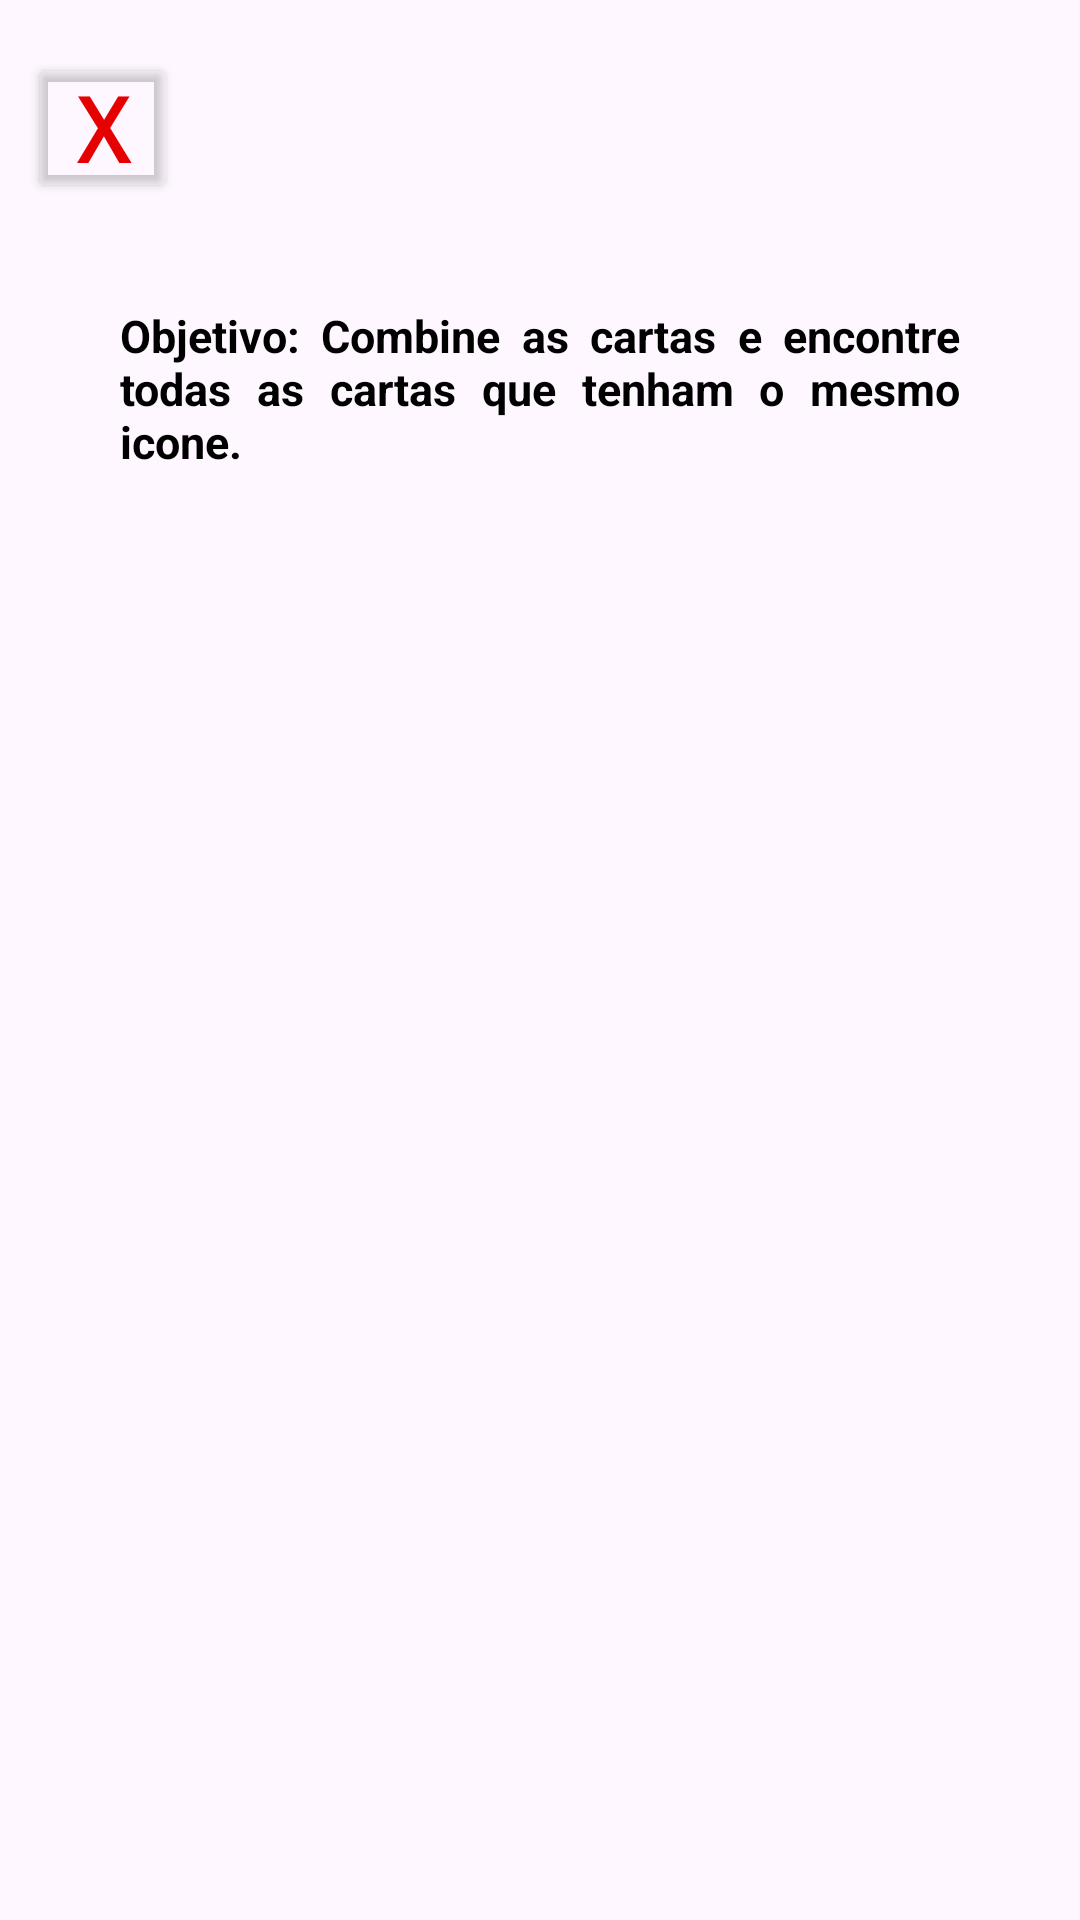

Android layout source for this screen:
<!-- AndroidManifest.xml: application theme Theme.Integrakidsmobile -->
<!-- res/layout/jogo_memoria.xml -->
<?xml version="1.0" encoding="utf-8"?>
<androidx.constraintlayout.widget.ConstraintLayout xmlns:android="http://schemas.android.com/apk/res/android"
    xmlns:app="http://schemas.android.com/apk/res-auto"
    xmlns:tools="http://schemas.android.com/tools"
    android:id="@+id/memoria_root"
    android:layout_width="match_parent"
    android:layout_height="match_parent">

    <FrameLayout
        android:id="@+id/timer"
        android:layout_width="100dp"
        android:layout_height="100dp"
        app:layout_constraintBottom_toBottomOf="parent"
        app:layout_constraintEnd_toEndOf="parent"
        app:layout_constraintHorizontal_bias="1"
        app:layout_constraintStart_toStartOf="parent"
        app:layout_constraintTop_toTopOf="parent"
        android:elevation="10dp"
        android:layout_margin="20dp"
        app:layout_constraintVertical_bias="0.0" />

    <Button
        android:id="@+id/btnReturn"
        style="@style/ParalelButton"
        android:layout_width="50dp"
        android:layout_height="50dp"
        android:fontFamily="monospace"
        android:text="x"
        android:textColor="@color/tint"
        android:textSize="30dp"
        app:layout_constraintBottom_toBottomOf="parent"
        app:layout_constraintEnd_toEndOf="parent"
        app:layout_constraintHorizontal_bias="0.03"
        app:layout_constraintStart_toStartOf="parent"
        app:layout_constraintTop_toTopOf="parent"
        app:layout_constraintVertical_bias="0.03" />

    <TextView
        android:id="@+id/textView4"
        android:layout_width="match_parent"
        android:layout_height="wrap_content"
        android:text="@string/game_enun_mem"
        style="@style/text_enun"
        android:background="@drawable/border"
        android:backgroundTint="@color/icon"        android:textStyle="bold"
        android:textColor="@color/text"
        android:layout_marginHorizontal="20dp"
        android:padding="20dp"
        android:justificationMode="inter_word"
        app:layout_constraintBottom_toBottomOf="parent"
        app:layout_constraintEnd_toEndOf="parent"
        app:layout_constraintHorizontal_bias="0.5"
        app:layout_constraintStart_toStartOf="parent"
        app:layout_constraintTop_toTopOf="parent"
        app:layout_constraintVertical_bias="0.15" />

    <GridLayout
        android:id="@+id/memoria_grid"
        android:layout_width="match_parent"
        android:layout_height="wrap_content"
        android:layout_marginHorizontal="20dp"
        android:background="@drawable/border"
        android:backgroundTint="@color/icon"
        android:gravity="center"
        android:columnCount="2"
        android:padding="16dp"
        app:layout_constraintBottom_toBottomOf="parent"
        app:layout_constraintEnd_toEndOf="parent"
        app:layout_constraintHorizontal_bias="0.5"
        app:layout_constraintStart_toStartOf="parent"
        app:layout_constraintTop_toTopOf="parent"
        app:layout_constraintVertical_bias="0.7" />


</androidx.constraintlayout.widget.ConstraintLayout>
<!-- resources referenced by this layout -->
<resources>
  <color name="icon">#687076</color>
  <color name="text">#FF000000</color>
  <color name="tint">#e60000</color>
  <string name="game_enun_mem">Objetivo: Combine as cartas e encontre todas as cartas que tenham o mesmo icone.</string>
  <style name="ParalelButton">
          <item name="android:backgroundTint">@color/transparent</item>
          <item name="android:textColor">#2196F3</item>
          <item name="android:textStyle">bold</item>
          <item name="android:padding">0dp</item>
      </style>
  <style name="text_enun">
          <item name="android:textSize">15dp</item>
          <item name="android:textColor">@color/text</item>
          <item name="android:justificationMode">inter_word</item>
      </style>
  <style name="Theme.Integrakidsmobile" parent="Base.Theme.Integrakidsmobile">
          <item name="colorPrimary">@color/tint</item>
      </style>
  <color name="transparent">#00FFFFFF</color>
  <style name="Base.Theme.Integrakidsmobile" parent="Theme.Material3.DayNight.NoActionBar" />
</resources>
